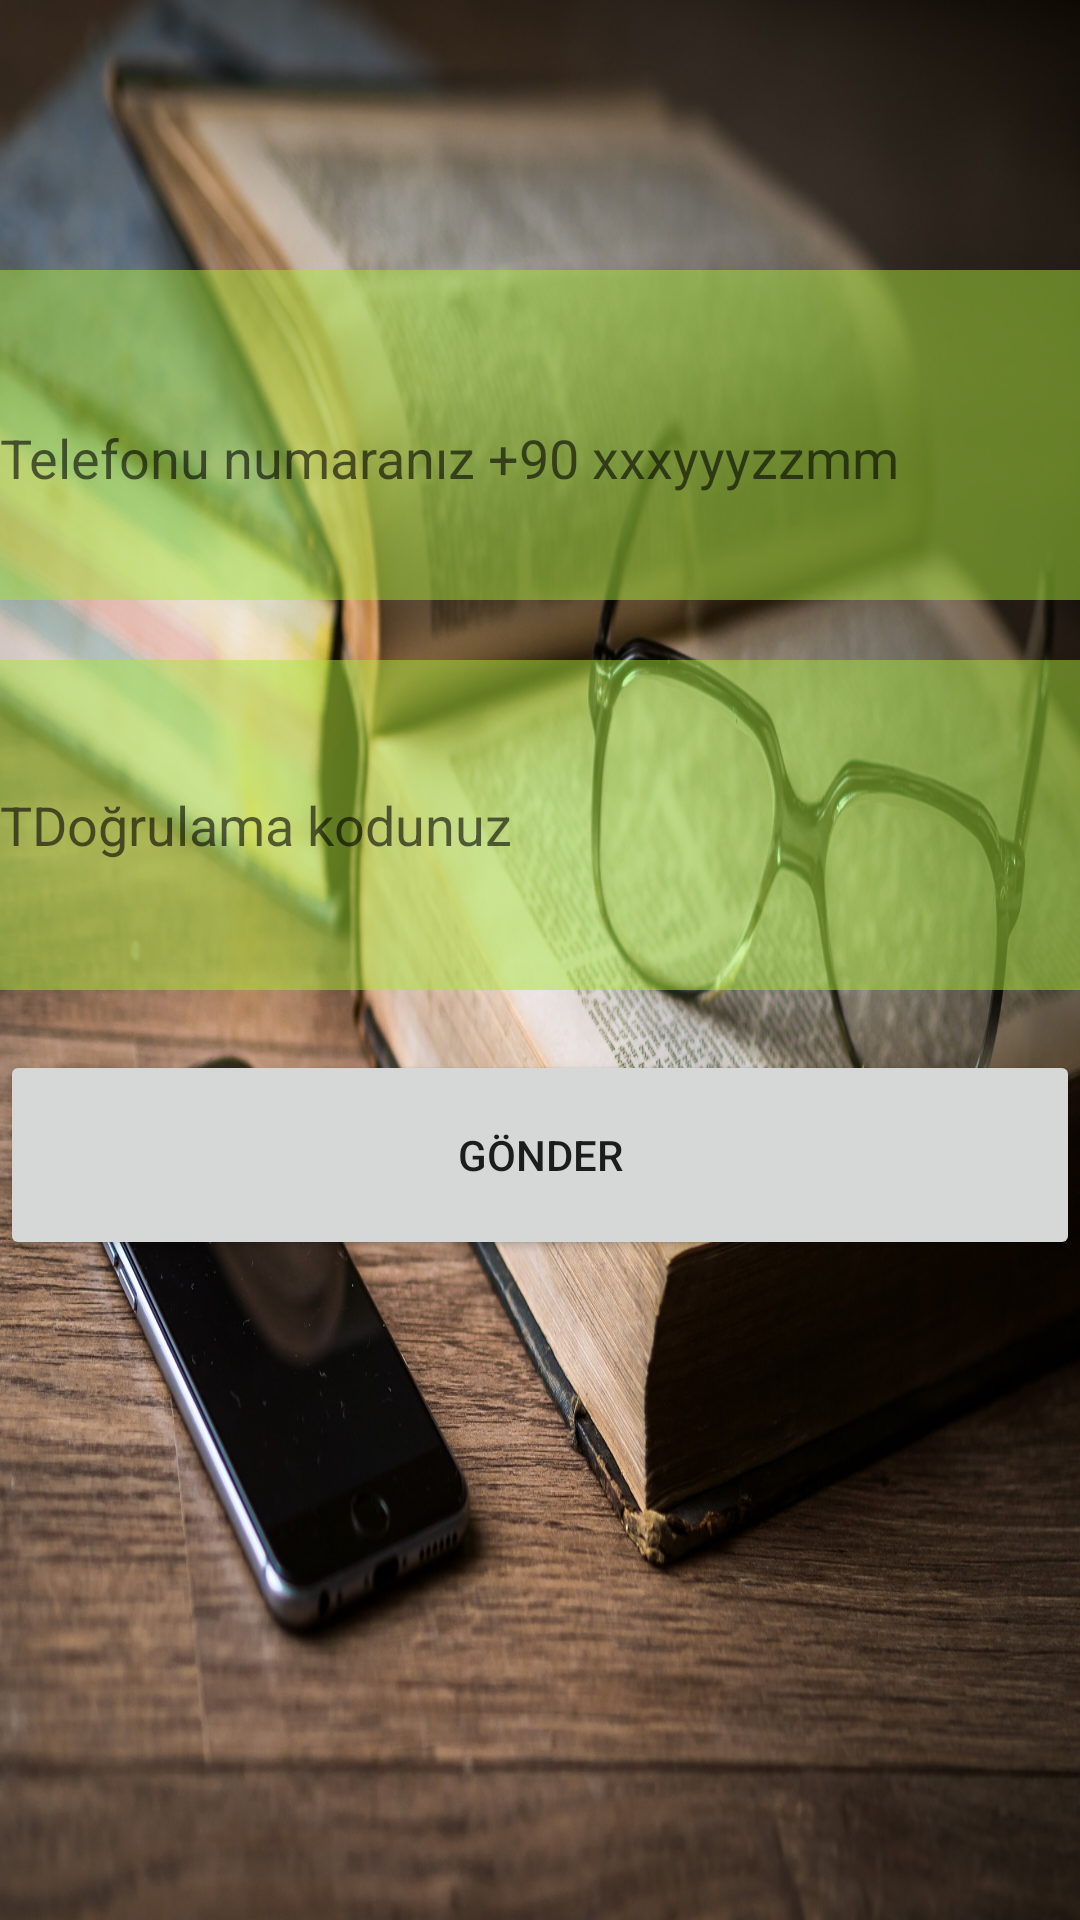

Produce the Android XML layout that renders to this screen, including the resource entries it uses.
<!-- AndroidManifest.xml: application theme Theme.PeerToPeerMessage -->
<!-- res/layout/activity_telephone_validation.xml -->
<?xml version="1.0" encoding="utf-8"?>
<LinearLayout xmlns:android="http://schemas.android.com/apk/res/android"
    xmlns:app="http://schemas.android.com/apk/res-auto"
    xmlns:tools="http://schemas.android.com/tools"
    android:layout_width="match_parent"
    android:layout_height="match_parent"
    android:orientation="vertical"
    android:background="@drawable/background"
    tools:context=".TelephoneValidation">

    <EditText
        android:id="@+id/phoneNumberEditTextId"
        android:layout_width="match_parent"
        android:layout_height="110dp"
        android:layout_marginTop="90dp"
        android:background="@color/normalden_fazla"
        android:hint="Telefonu numaranız +90 xxxyyyzzmm"
        android:paddingTop="15dp"
        android:textColor="#ffffff" />

    <EditText
        android:id="@+id/phoneCodeEditTextId"
        android:layout_width="match_parent"
        android:layout_height="110dp"
        android:layout_marginTop="20dp"
        android:hint="TDoğrulama kodunuz"
        android:background="@color/normalden_fazla"
        android:inputType="textPassword"/>

    <Button
        android:id="@+id/confirmationButtonId"
        android:layout_width="match_parent"
        android:layout_height="70dp"
        android:layout_marginTop="20dp"
        android:text="Gönder"
        />

</LinearLayout>
<!-- resources referenced by this layout -->
<resources>
  <color name="normalden_fazla">#7FA8E53D</color>
  <!-- drawable background: jpg bitmap (drawable, 421271 bytes) -->
  <style name="Theme.PeerToPeerMessage" parent="Theme.MaterialComponents.DayNight.NoActionBar">
          
          <item name="colorPrimary">@color/purple_500</item>
          <item name="colorPrimaryDark">@color/purple_700</item>
          <item name="colorAccent">@color/teal_200</item>
          
      </style>
  <color name="purple_500">#FF6200EE</color>
  <color name="purple_700">#FF3700B3</color>
  <color name="teal_200">#FF03DAC5</color>
</resources>
